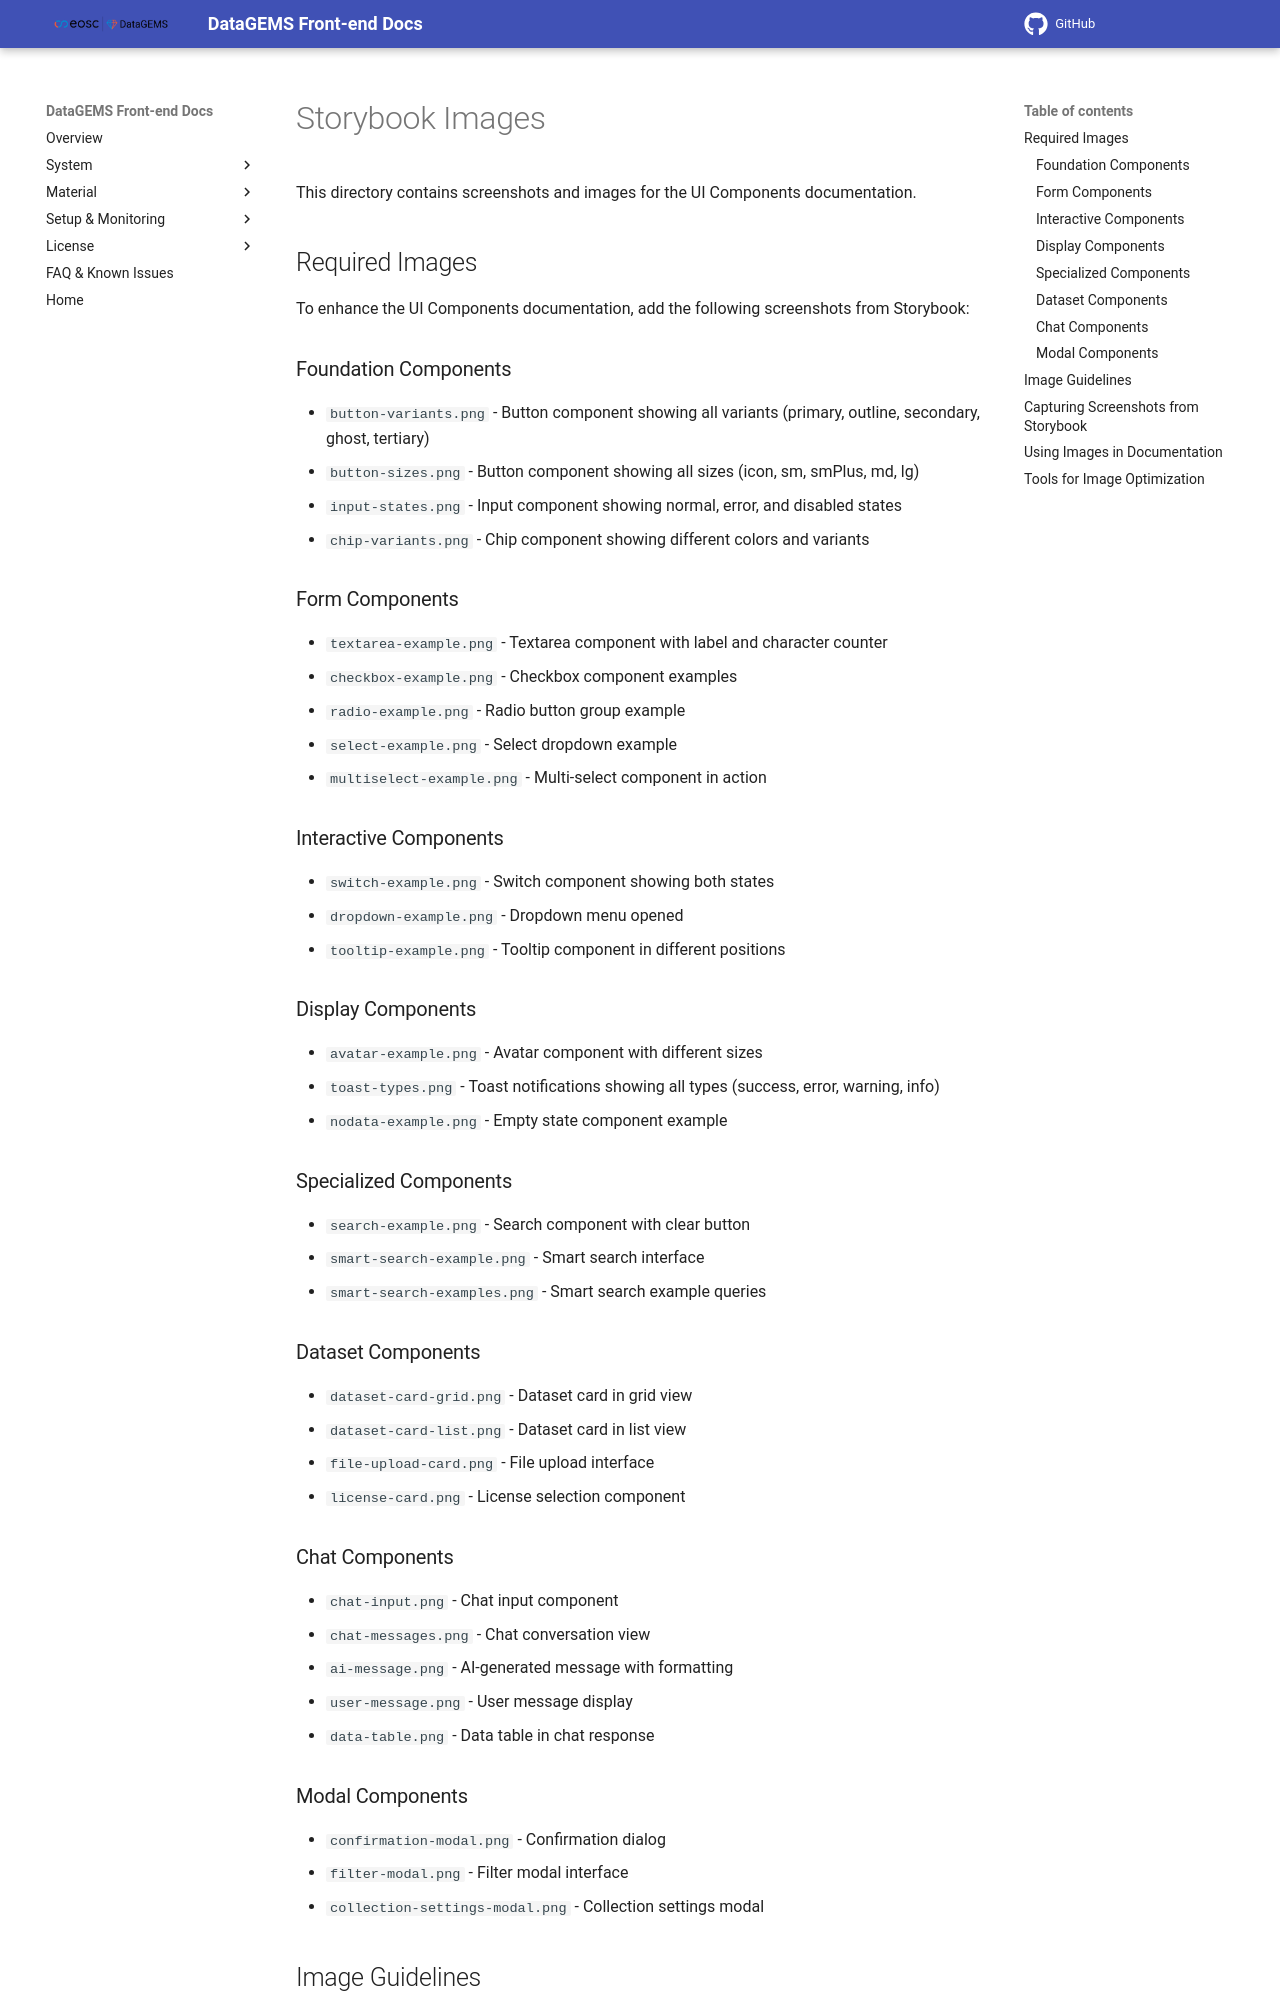

repository: datagems-eosc/dg-app-ui · page: v0.4.0/images/storybook/index.html · generator: mkdocs

# Storybook Images

This directory contains screenshots and images for the UI Components documentation.

## Required Images

To enhance the UI Components documentation, add the following screenshots from Storybook:

### Foundation Components
- `button-variants.png` - Button component showing all variants (primary, outline, secondary, ghost, tertiary)
- `button-sizes.png` - Button component showing all sizes (icon, sm, smPlus, md, lg)
- `input-states.png` - Input component showing normal, error, and disabled states
- `chip-variants.png` - Chip component showing different colors and variants

### Form Components
- `textarea-example.png` - Textarea component with label and character counter
- `checkbox-example.png` - Checkbox component examples
- `radio-example.png` - Radio button group example
- `select-example.png` - Select dropdown example
- `multiselect-example.png` - Multi-select component in action

### Interactive Components
- `switch-example.png` - Switch component showing both states
- `dropdown-example.png` - Dropdown menu opened
- `tooltip-example.png` - Tooltip component in different positions

### Display Components
- `avatar-example.png` - Avatar component with different sizes
- `toast-types.png` - Toast notifications showing all types (success, error, warning, info)
- `nodata-example.png` - Empty state component example

### Specialized Components
- `search-example.png` - Search component with clear button
- `smart-search-example.png` - Smart search interface
- `smart-search-examples.png` - Smart search example queries

### Dataset Components
- `dataset-card-grid.png` - Dataset card in grid view
- `dataset-card-list.png` - Dataset card in list view
- `file-upload-card.png` - File upload interface
- `license-card.png` - License selection component

### Chat Components
- `chat-input.png` - Chat input component
- `chat-messages.png` - Chat conversation view
- `ai-message.png` - AI-generated message with formatting
- `user-message.png` - User message display
- `data-table.png` - Data table in chat response

### Modal Components
- `confirmation-modal.png` - Confirmation dialog
- `filter-modal.png` - Filter modal interface
- `collection-settings-modal.png` - Collection settings modal
